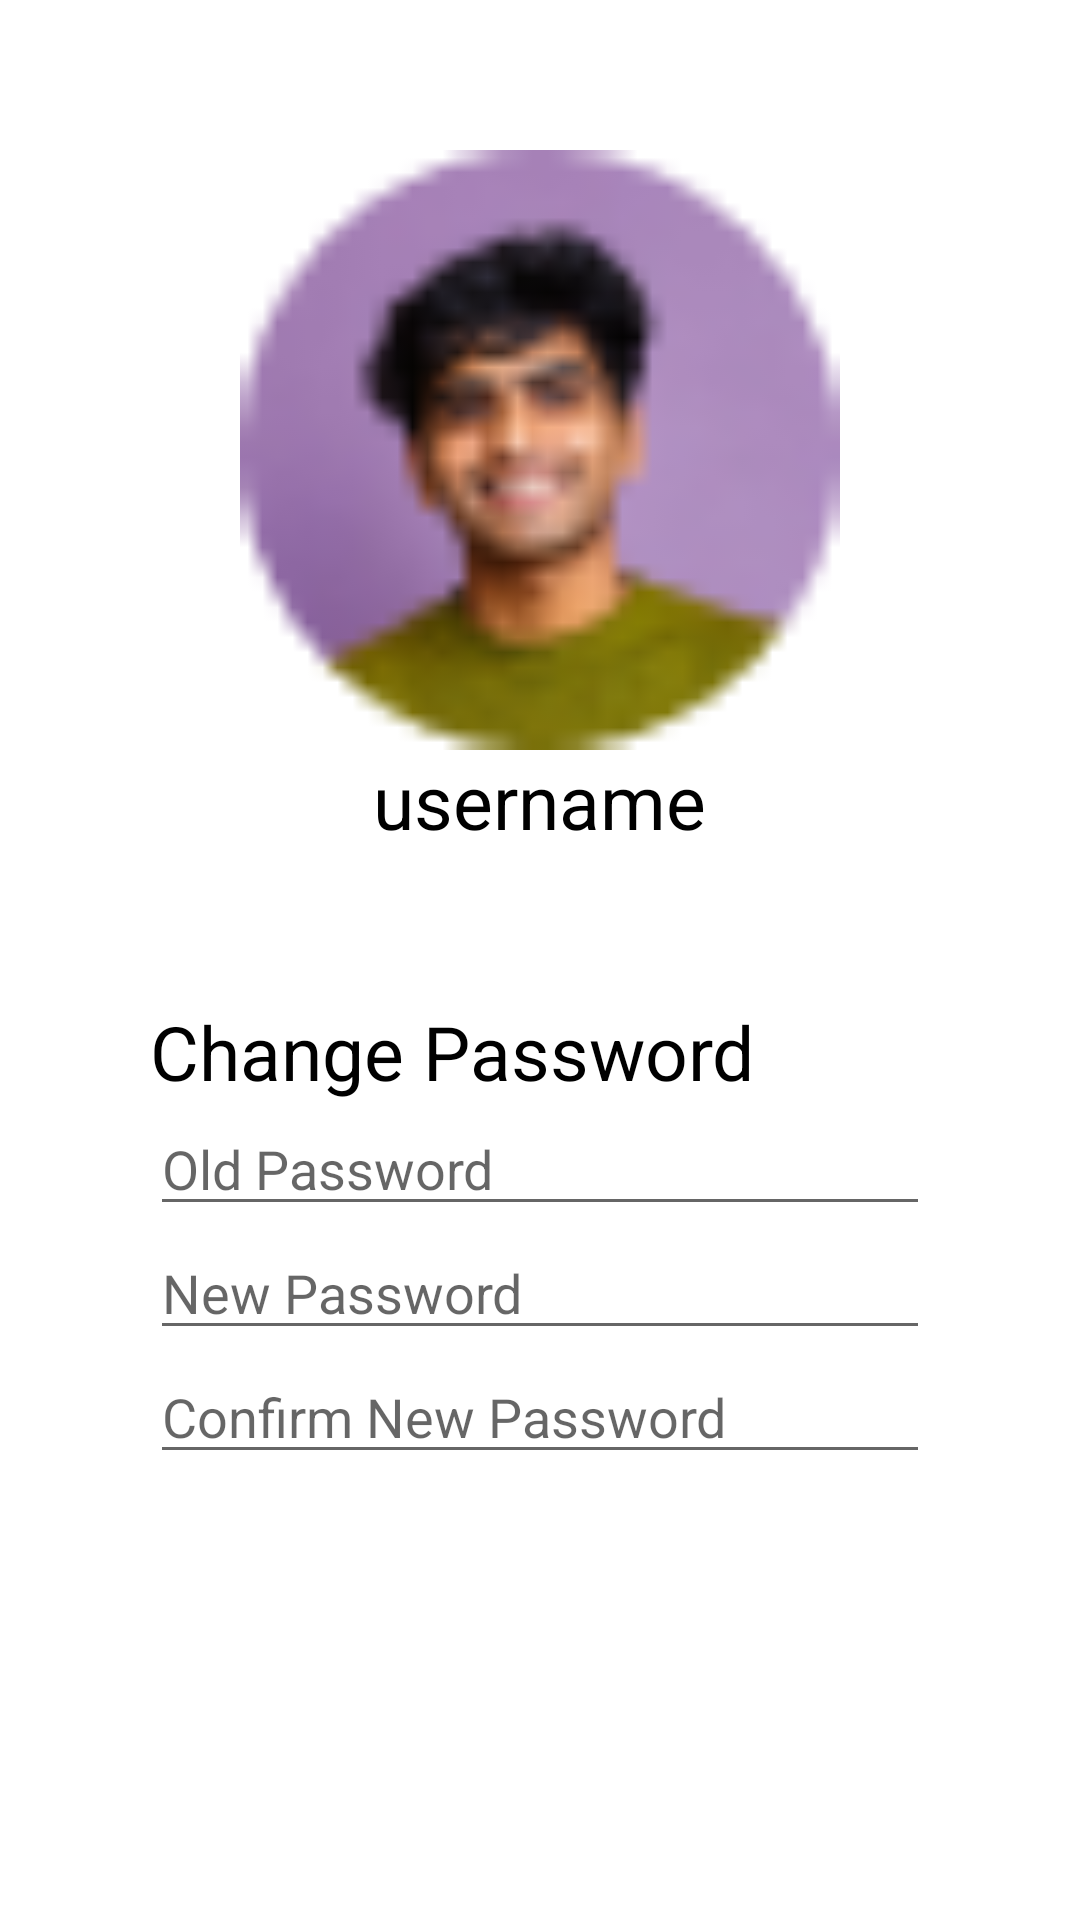

This screen was rendered from an Android layout file. Write that file and the resources it references.
<!-- AndroidManifest.xml: application theme Theme.What -->
<!-- res/layout/fragment_account.xml -->
<?xml version="1.0" encoding="utf-8"?>
<androidx.constraintlayout.widget.ConstraintLayout xmlns:android="http://schemas.android.com/apk/res/android"
    xmlns:app="http://schemas.android.com/apk/res-auto"
    xmlns:tools="http://schemas.android.com/tools"
    android:layout_width="match_parent"
    android:layout_height="match_parent"
    tools:context=".view.AccountFragment">

    <ScrollView
        android:layout_width="match_parent"
        android:layout_height="550dp">
<LinearLayout
    android:layout_width="match_parent"
    android:layout_height="match_parent"
    android:orientation="vertical"
    android:padding="50dp">

        <LinearLayout
            android:layout_width="wrap_content"
            android:layout_height="wrap_content"
            android:orientation="vertical"
            android:layout_gravity="center"
            android:layout_marginBottom="50dp">
                <ImageView
                    android:id="@+id/imageView"
                    android:layout_width="200dp"
                    android:layout_height="200dp"
                    android:src="@drawable/monogram"/>

                    <TextView
                        android:id="@+id/card_username"
                        android:layout_width="wrap_content"
                        android:layout_height="wrap_content"
                        android:text="username"
                        android:layout_gravity="center"
                        android:textSize="25dp"
                        android:textColor="@android:color/black"/>
        </LinearLayout>
        <LinearLayout
            android:layout_width="match_parent"
            android:layout_height="match_parent"
            android:orientation="vertical">

            <TextView
                android:id="@+id/card_role"
                android:layout_width="wrap_content"
                android:layout_height="wrap_content"
                android:text="Change Password"
                android:textSize="25dp"
                android:textColor="@android:color/black"/>
            <EditText
                android:layout_width="match_parent"
                android:layout_height="match_parent"
                android:hint="Old Password"/>
            <EditText
                android:layout_width="match_parent"
                android:layout_height="match_parent"
                android:hint="New Password"/>
            <EditText
                android:layout_width="match_parent"
                android:layout_height="match_parent"
                android:hint="Confirm New Password"/>
        </LinearLayout>
</LinearLayout>
    </ScrollView>
</androidx.constraintlayout.widget.ConstraintLayout>
<!-- resources referenced by this layout -->
<resources>
  <!-- drawable monogram: png bitmap (drawable, 3410 bytes) -->
  <style name="Theme.What" parent="Theme.MaterialComponents.DayNight.DarkActionBar">
          
          <item name="colorPrimary">@color/purple_500</item>
          <item name="colorPrimaryVariant">@color/purple_700</item>
          <item name="colorOnPrimary">@color/white</item>
          
          <item name="colorSecondary">@color/teal_200</item>
          <item name="colorSecondaryVariant">@color/teal_700</item>
          <item name="colorOnSecondary">@color/black</item>
          
          <item name="android:statusBarColor">?attr/colorPrimaryVariant</item>
          
      </style>
  <!-- not gathered from this repository: default colours our renderer supplied (Android Studio template values) -->
  <color name="purple_500">#FF6200EE</color>
  <color name="purple_700">#FF3700B3</color>
  <color name="teal_200">#FF03DAC5</color>
  <color name="teal_700">#FF018786</color>
  <color name="black">#FF000000</color>
  <color name="white">#FFFFFFFF</color>
</resources>
